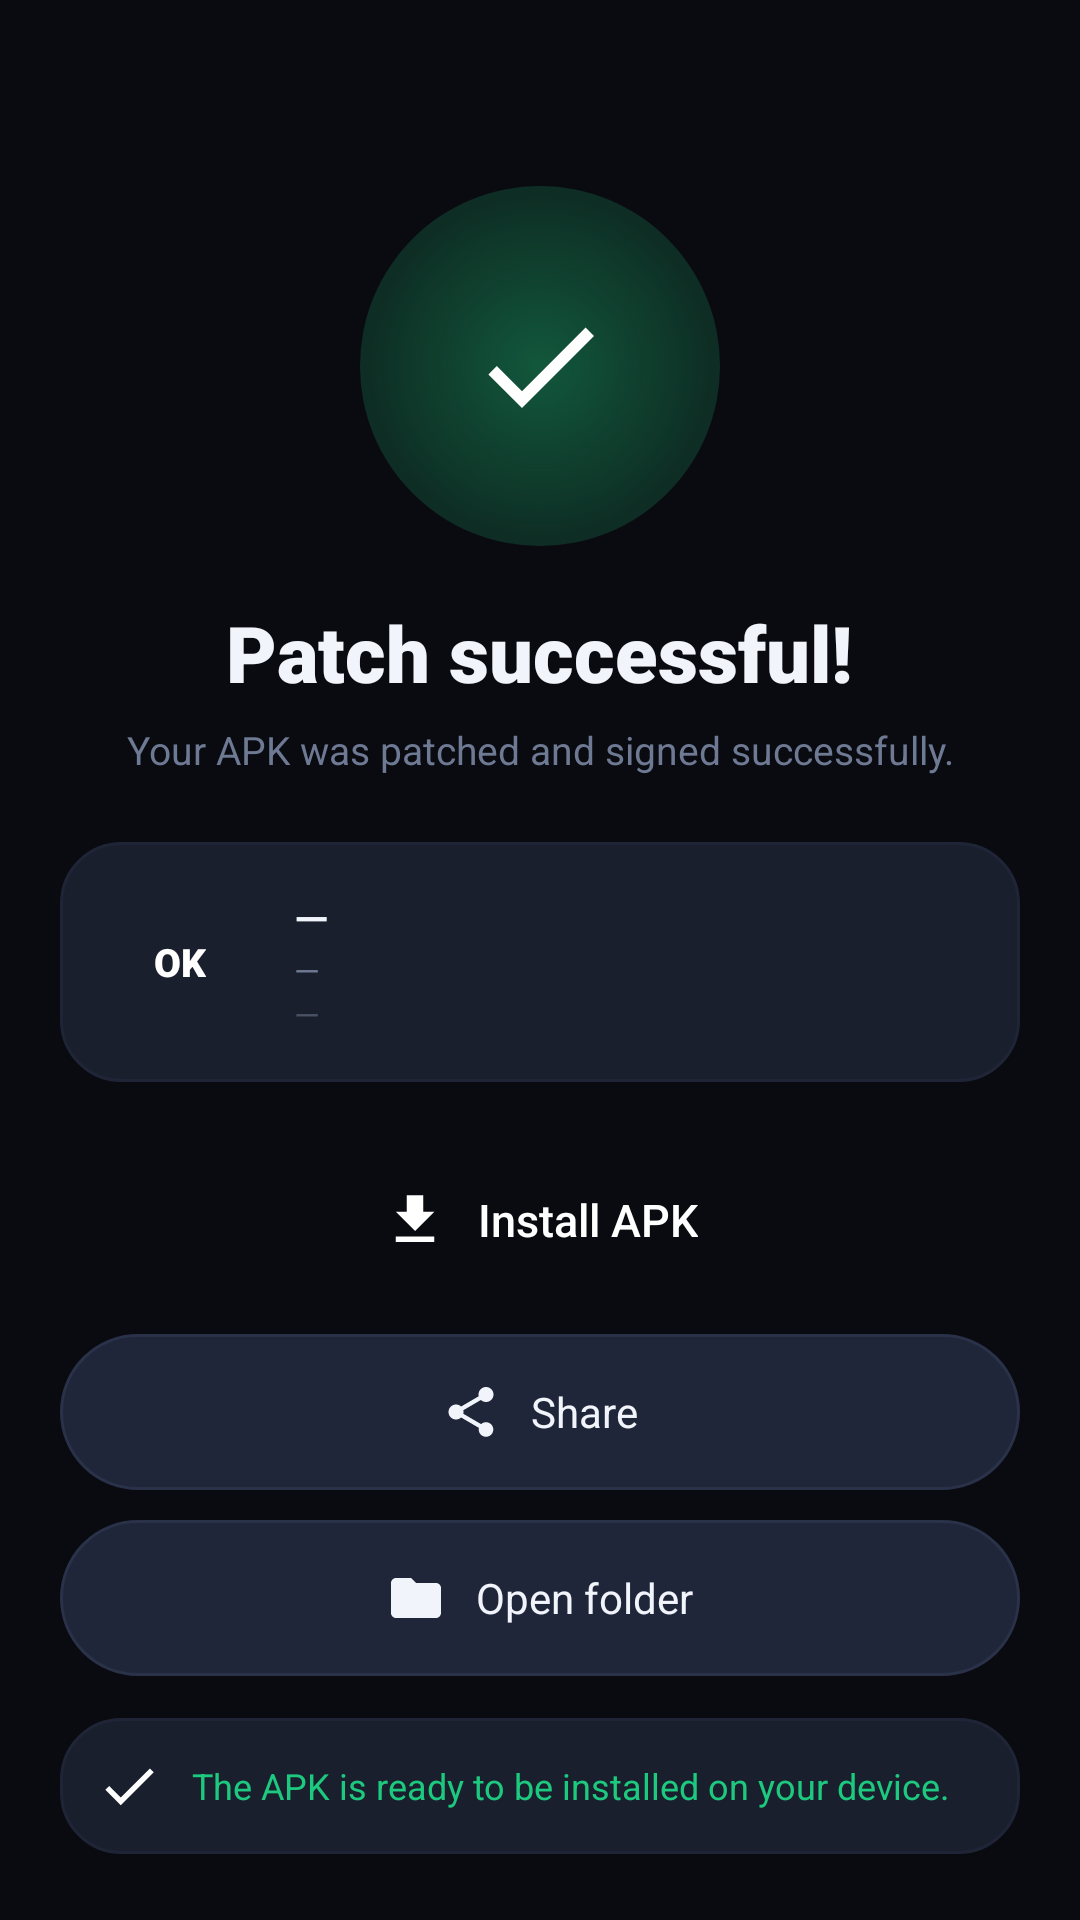

Layout XML and referenced resources for this Android screen:
<!-- AndroidManifest.xml: application theme Theme.ApkPatcher -->
<!-- res/layout/screen_success.xml -->
<?xml version="1.0" encoding="utf-8"?>
<LinearLayout xmlns:android="http://schemas.android.com/apk/res/android"
    android:layout_width="match_parent"
    android:layout_height="match_parent"
    android:orientation="vertical"
    android:background="@color/bg"
    android:paddingHorizontal="20dp"
    android:paddingTop="22dp"
    android:paddingBottom="22dp"
    android:gravity="center_horizontal">

    <FrameLayout android:layout_width="120dp" android:layout_height="120dp" android:layout_marginTop="40dp">
        <View android:layout_width="match_parent" android:layout_height="match_parent"
            android:background="@drawable/success_glow" />
        <View android:layout_width="90dp" android:layout_height="90dp" android:layout_gravity="center"
            android:background="@drawable/success_circle" />
        <ImageView android:layout_width="48dp" android:layout_height="48dp" android:layout_gravity="center"
            android:src="@drawable/ic_check" />
    </FrameLayout>

    <TextView android:layout_width="wrap_content" android:layout_height="wrap_content"
        android:text="@string/patch_ok" android:textColor="@color/text"
        android:textSize="26sp" android:fontFamily="sans-serif-black" android:paddingTop="18dp" />
    <TextView android:layout_width="match_parent" android:layout_height="wrap_content"
        android:text="@string/patch_ok_sub" android:textColor="@color/muted" android:gravity="center"
        android:textSize="13sp" android:paddingTop="6dp" android:paddingBottom="22dp" />

    <LinearLayout android:layout_width="match_parent" android:layout_height="wrap_content"
        android:orientation="horizontal" android:gravity="center_vertical"
        android:background="@drawable/card_bg" android:padding="14dp" android:layout_marginBottom="18dp">
        <FrameLayout android:id="@+id/okGameBadge"
            android:layout_width="52dp" android:layout_height="52dp"
            android:background="@drawable/badge_bg">
            <TextView android:id="@+id/okGameCode" android:layout_width="wrap_content" android:layout_height="wrap_content"
                android:layout_gravity="center" android:textColor="#FFFFFF" android:text="OK"
                android:textSize="13sp" android:fontFamily="sans-serif-black" />
            <ImageView android:id="@+id/okGameLogo"
                android:layout_width="match_parent" android:layout_height="match_parent"
                android:scaleType="centerCrop" android:visibility="gone" />
        </FrameLayout>
        <LinearLayout android:layout_width="0dp" android:layout_height="wrap_content" android:layout_weight="1"
            android:orientation="vertical" android:paddingStart="12dp">
            <TextView android:id="@+id/okGameName" android:layout_width="wrap_content" android:layout_height="wrap_content"
                android:text="—" android:textColor="@color/text" android:textSize="15sp"
                android:fontFamily="sans-serif-medium" />
            <TextView android:id="@+id/okFileName" android:layout_width="wrap_content" android:layout_height="wrap_content"
                android:text="—" android:textColor="@color/muted" android:textSize="11sp" />
            <TextView android:id="@+id/okFileSize" android:layout_width="wrap_content" android:layout_height="wrap_content"
                android:text="—" android:textColor="@color/muted_dim" android:textSize="11sp" />
        </LinearLayout>
    </LinearLayout>

    <LinearLayout android:id="@+id/btnInstall"
        android:layout_width="match_parent" android:layout_height="56dp"
        android:orientation="horizontal" android:gravity="center"
        android:background="@drawable/pill_accent" android:layout_marginBottom="10dp"
        android:clickable="true" android:focusable="true">
        <ImageView android:layout_width="22dp" android:layout_height="22dp" android:src="@drawable/ic_install" />
        <TextView android:layout_width="wrap_content" android:layout_height="wrap_content"
            android:text="@string/install_apk" android:textColor="#FFFFFF" android:textSize="15sp"
            android:fontFamily="sans-serif-medium" android:paddingStart="10dp" />
    </LinearLayout>

    <LinearLayout android:id="@+id/btnShare"
        android:layout_width="match_parent" android:layout_height="52dp"
        android:orientation="horizontal" android:gravity="center"
        android:background="@drawable/pill_surface" android:layout_marginBottom="10dp"
        android:clickable="true" android:focusable="true">
        <ImageView android:layout_width="20dp" android:layout_height="20dp" android:src="@drawable/ic_share" />
        <TextView android:layout_width="wrap_content" android:layout_height="wrap_content"
            android:text="@string/share" android:textColor="@color/text" android:textSize="14sp"
            android:paddingStart="10dp" />
    </LinearLayout>

    <LinearLayout android:id="@+id/btnOpenFolder"
        android:layout_width="match_parent" android:layout_height="52dp"
        android:orientation="horizontal" android:gravity="center"
        android:background="@drawable/pill_surface" android:layout_marginBottom="14dp"
        android:clickable="true" android:focusable="true">
        <ImageView android:layout_width="20dp" android:layout_height="20dp" android:src="@drawable/ic_folder" />
        <TextView android:layout_width="wrap_content" android:layout_height="wrap_content"
            android:text="@string/open_folder" android:textColor="@color/text" android:textSize="14sp"
            android:paddingStart="10dp" />
    </LinearLayout>

    <LinearLayout android:layout_width="match_parent" android:layout_height="wrap_content"
        android:orientation="horizontal" android:gravity="center_vertical"
        android:background="@drawable/card_bg" android:padding="12dp">
        <ImageView android:layout_width="22dp" android:layout_height="22dp" android:src="@drawable/ic_check" />
        <TextView android:layout_width="wrap_content" android:layout_height="wrap_content"
            android:text="@string/apk_ready_hint" android:textColor="@color/success"
            android:textSize="12sp" android:paddingStart="10dp" />
    </LinearLayout>
</LinearLayout>
<!-- resources referenced by this layout -->
<resources>
  <color name="bg">#0A0B10</color>
  <color name="muted">#6E7993</color>
  <color name="muted_dim">#4A5165</color>
  <color name="success">#1DC97E</color>
  <color name="text">#F1F4FA</color>
  <!-- drawable card_bg (drawable) -->
  <?xml version="1.0" encoding="utf-8"?>
  <shape xmlns:android="http://schemas.android.com/apk/res/android" android:shape="rectangle">
      <solid android:color="@color/surface_card" />
      <corners android:radius="20dp" />
      <stroke android:width="1dp" android:color="@color/outline_subtle" />
  </shape>
  <!-- drawable ic_check (drawable) -->
  <vector xmlns:android="http://schemas.android.com/apk/res/android"
      android:width="24dp" android:height="24dp"
      android:viewportWidth="24" android:viewportHeight="24">
      <path android:fillColor="#FFFFFF"
          android:pathData="M9,16.2 L4.8,12 3.4,13.4 9,19 21,7 19.6,5.6 Z" />
  </vector>
  <!-- drawable ic_folder (drawable) -->
  <vector xmlns:android="http://schemas.android.com/apk/res/android"
      android:width="22dp" android:height="22dp"
      android:viewportWidth="24" android:viewportHeight="24">
      <path android:fillColor="#F1F4FA"
          android:pathData="M10,4H4C2.9,4 2,4.9 2,6v12c0,1.1 0.9,2 2,2h16c1.1,0 2,-0.9 2,-2V8c0,-1.1 -0.9,-2 -2,-2h-8l-2,-2z" />
  </vector>
  <!-- drawable ic_install (drawable) -->
  <vector xmlns:android="http://schemas.android.com/apk/res/android"
      android:width="22dp" android:height="22dp"
      android:viewportWidth="24" android:viewportHeight="24">
      <path android:fillColor="#FFFFFF"
          android:pathData="M19,9h-4V3H9v6H5l7,7 7,-7zM5,18v2h14v-2H5z" />
  </vector>
  <!-- drawable ic_share (drawable) -->
  <vector xmlns:android="http://schemas.android.com/apk/res/android"
      android:width="22dp" android:height="22dp"
      android:viewportWidth="24" android:viewportHeight="24">
      <path android:fillColor="#F1F4FA"
          android:pathData="M18,16.08c-0.76,0 -1.44,0.3 -1.96,0.77L8.91,12.7c0.05,-0.23 0.09,-0.46 0.09,-0.7s-0.04,-0.47 -0.09,-0.7l7.05,-4.11C16.5,7.69 17.21,8 18,8c1.66,0 3,-1.34 3,-3s-1.34,-3 -3,-3s-3,1.34 -3,3c0,0.24 0.04,0.47 0.09,0.7L8.04,9.81C7.5,9.31 6.79,9 6,9c-1.66,0 -3,1.34 -3,3s1.34,3 3,3c0.79,0 1.5,-0.31 2.04,-0.81l7.12,4.16c-0.05,0.21 -0.08,0.43 -0.08,0.65c0,1.61 1.31,2.92 2.92,2.92s2.92,-1.31 2.92,-2.92S19.61,16.08 18,16.08z" />
  </vector>
  <!-- drawable pill_surface (drawable) -->
  <?xml version="1.0" encoding="utf-8"?>
  <ripple xmlns:android="http://schemas.android.com/apk/res/android"
      android:color="#20FFFFFF">
      <item>
          <shape android:shape="rectangle">
              <solid android:color="@color/surface_high" />
              <corners android:radius="28dp" />
              <stroke android:width="1dp" android:color="@color/outline" />
          </shape>
      </item>
  </ripple>
  <!-- drawable success_glow (drawable) -->
  <?xml version="1.0" encoding="utf-8"?>
  <shape xmlns:android="http://schemas.android.com/apk/res/android" android:shape="oval">
      <gradient
          android:type="radial"
          android:gradientRadius="140dp"
          android:startColor="#661DC97E"
          android:centerColor="#221DC97E"
          android:endColor="#00000000" />
  </shape>
  <string name="apk_ready_hint">The APK is ready to be installed on your device.</string>
  <string name="install_apk">Install APK</string>
  <string name="open_folder">Open folder</string>
  <string name="patch_ok">Patch successful!</string>
  <string name="patch_ok_sub">Your APK was patched and signed successfully.</string>
  <string name="share">Share</string>
  <color name="surface_card">#1A1F2E</color>
  <color name="outline_subtle">#1F2537</color>
  <color name="surface_high">#20263A</color>
  <color name="outline">#2A3249</color>
  <color name="accent">#4DE0FF</color>
  <color name="accent_soft">#0C2A33</color>
  <color name="text_mid">#AEB6C6</color>
</resources>
